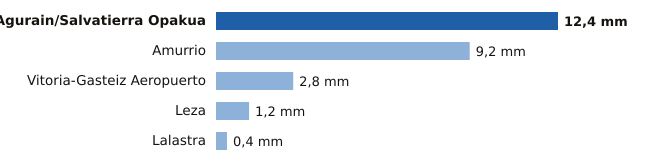

The file beside this chart, header and first rows:
estacion, provincia, mm
Agurain/Salvatierra Opakua, Álava, 12.4
Amurrio, Álava, 9.2
Vitoria-Gasteiz Aeropuerto, Álava, 2.8
Leza, Álava, 1.2
Lalastra, Álava, 0.4
